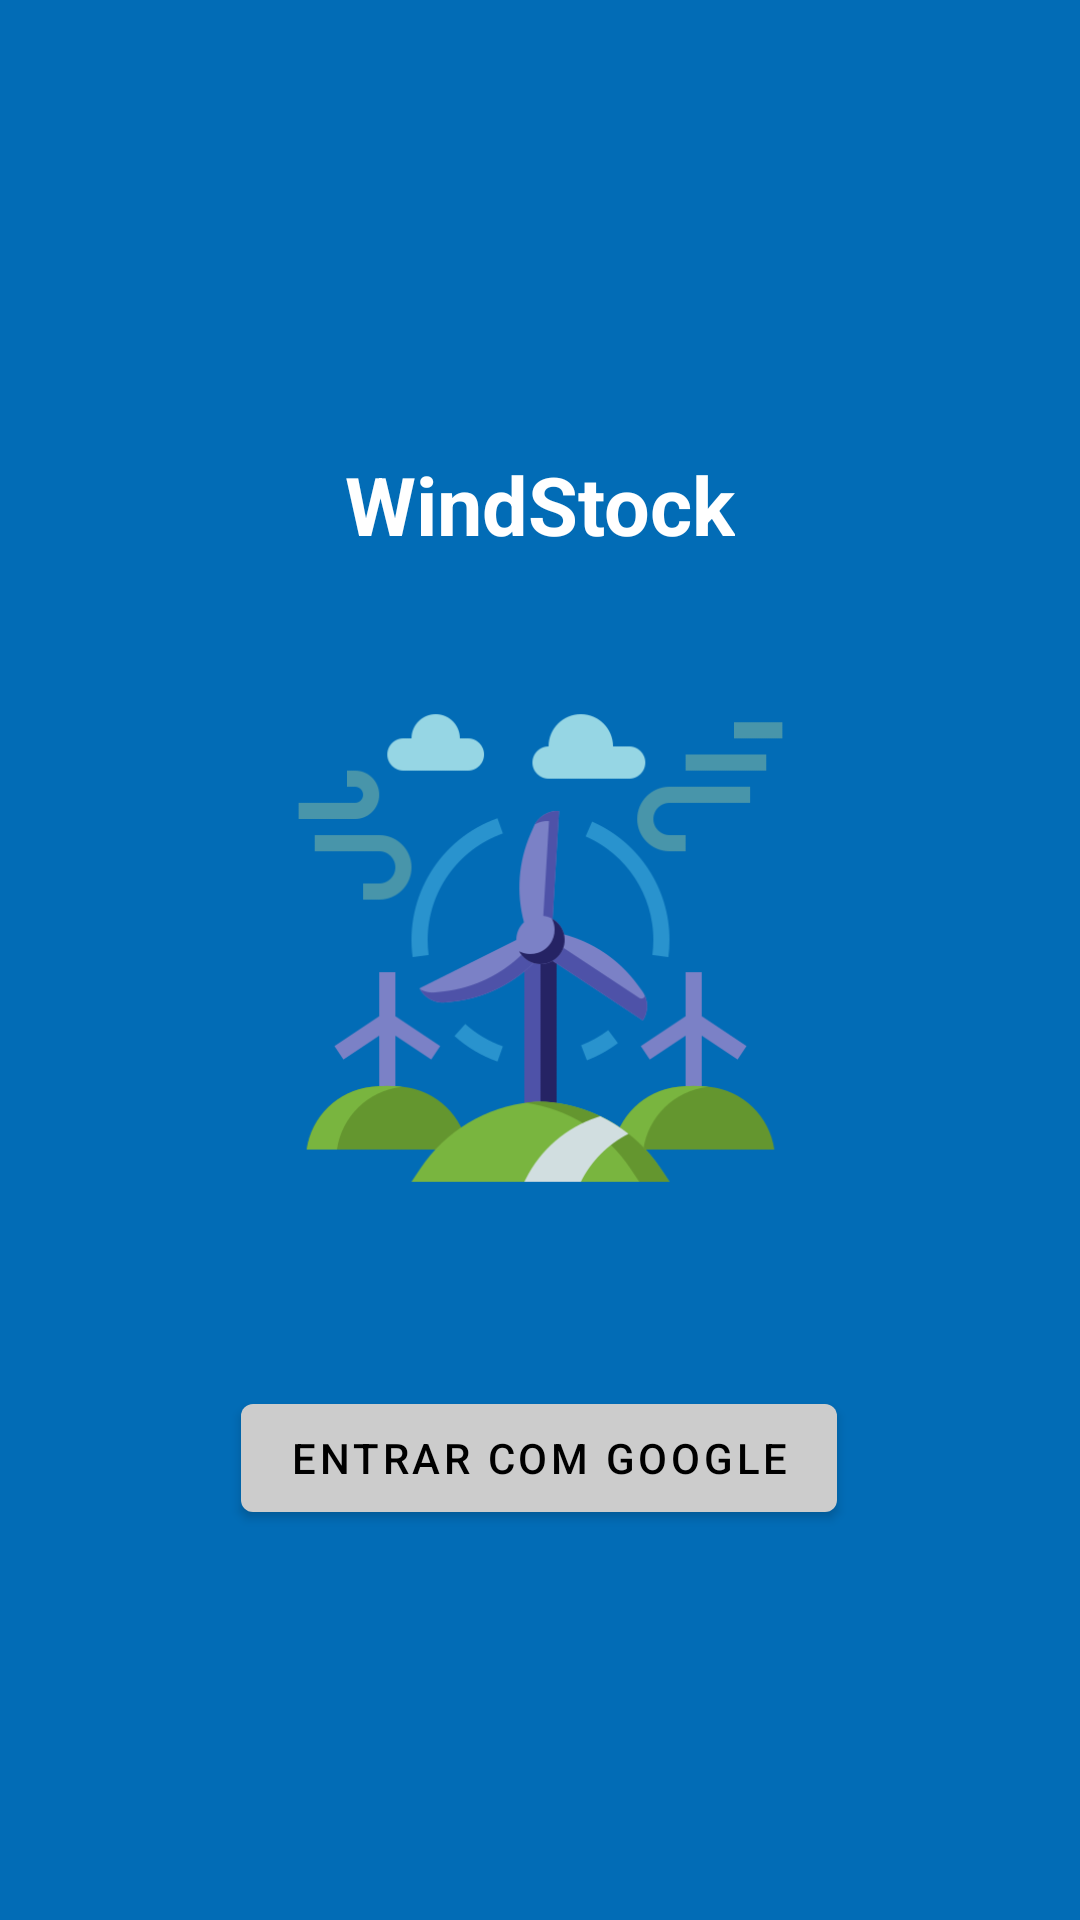

Here is an Android app screen rendered from its layout file. Give the layout XML and the strings, colors and styles it references.
<!-- AndroidManifest.xml: application theme Theme.ProjetoDispMoveis -->
<!-- res/layout/fragment_login.xml -->
<?xml version="1.0" encoding="utf-8"?>
<androidx.constraintlayout.widget.ConstraintLayout
    xmlns:android="http://schemas.android.com/apk/res/android"
    xmlns:app="http://schemas.android.com/apk/res-auto"
    xmlns:tools="http://schemas.android.com/tools"
    android:layout_width="match_parent"
    android:layout_height="match_parent"
    android:background="#026cb6">

    <TextView
        android:id="@+id/textViewTitle"
        android:layout_width="wrap_content"
        android:layout_height="wrap_content"
        android:layout_marginTop="150dp"
        android:text="WindStock"
        android:textColor="#FFFFFF"
        android:textSize="27sp"
        android:textStyle="bold"
        app:layout_constraintBottom_toTopOf="@+id/imageView"
        app:layout_constraintEnd_toEndOf="parent"
        app:layout_constraintStart_toStartOf="parent"
        app:layout_constraintTop_toTopOf="parent" />

    

    <ImageView
        android:id="@+id/imageView"
        android:layout_width="217dp"
        android:layout_height="172dp"
        android:layout_marginTop="44dp"
        android:src="@drawable/turbine_image"
        app:layout_constraintEnd_toEndOf="parent"
        app:layout_constraintStart_toStartOf="parent"
        app:layout_constraintTop_toBottomOf="@+id/textViewTitle" />

    <com.google.android.material.button.MaterialButton
        android:id="@+id/btnLoginGoogle"
        android:layout_width="wrap_content"
        android:layout_height="wrap_content"
        android:layout_marginTop="276dp"
        android:text="Entrar com Google"
        android:textColor="#000000"
        app:backgroundTint="#CCCCCC"
        app:icon="@drawable/ic_google"
        app:iconGravity="textStart"
        app:iconPadding="8dp"
        app:iconSize="24dp"
        app:iconTint="@null"
        app:layout_constraintEnd_toEndOf="parent"
        app:layout_constraintHorizontal_bias="0.497"
        app:layout_constraintStart_toStartOf="parent"
        app:layout_constraintTop_toBottomOf="@+id/textViewTitle" />

</androidx.constraintlayout.widget.ConstraintLayout>
<!-- resources referenced by this layout -->
<resources>
  <!-- drawable turbine_image: png bitmap (drawable, 30626 bytes) -->
  <style name="Theme.ProjetoDispMoveis" parent="Theme.MaterialComponents.DayNight.DarkActionBar">
          
          <transacao name="colorPrimary">@color/purple_500</transacao>
          <transacao name="colorPrimaryVariant">@color/purple_700</transacao>
          <transacao name="colorOnPrimary">@color/white</transacao>
          
          <transacao name="colorSecondary">@color/teal_200</transacao>
          <transacao name="colorSecondaryVariant">@color/teal_700</transacao>
          <transacao name="colorOnSecondary">@color/black</transacao>
          
          <transacao name="android:statusBarColor">?attr/colorPrimaryVariant</transacao>
          
      </style>
  <color name="purple_500">#F6200E</color>
  <color name="purple_700">#F3700B</color>
  <color name="white">#FFFFFF</color>
  <color name="teal_200">#F03DAC</color>
  <color name="teal_700">#F01878</color>
  <color name="black">#000000</color>
</resources>
